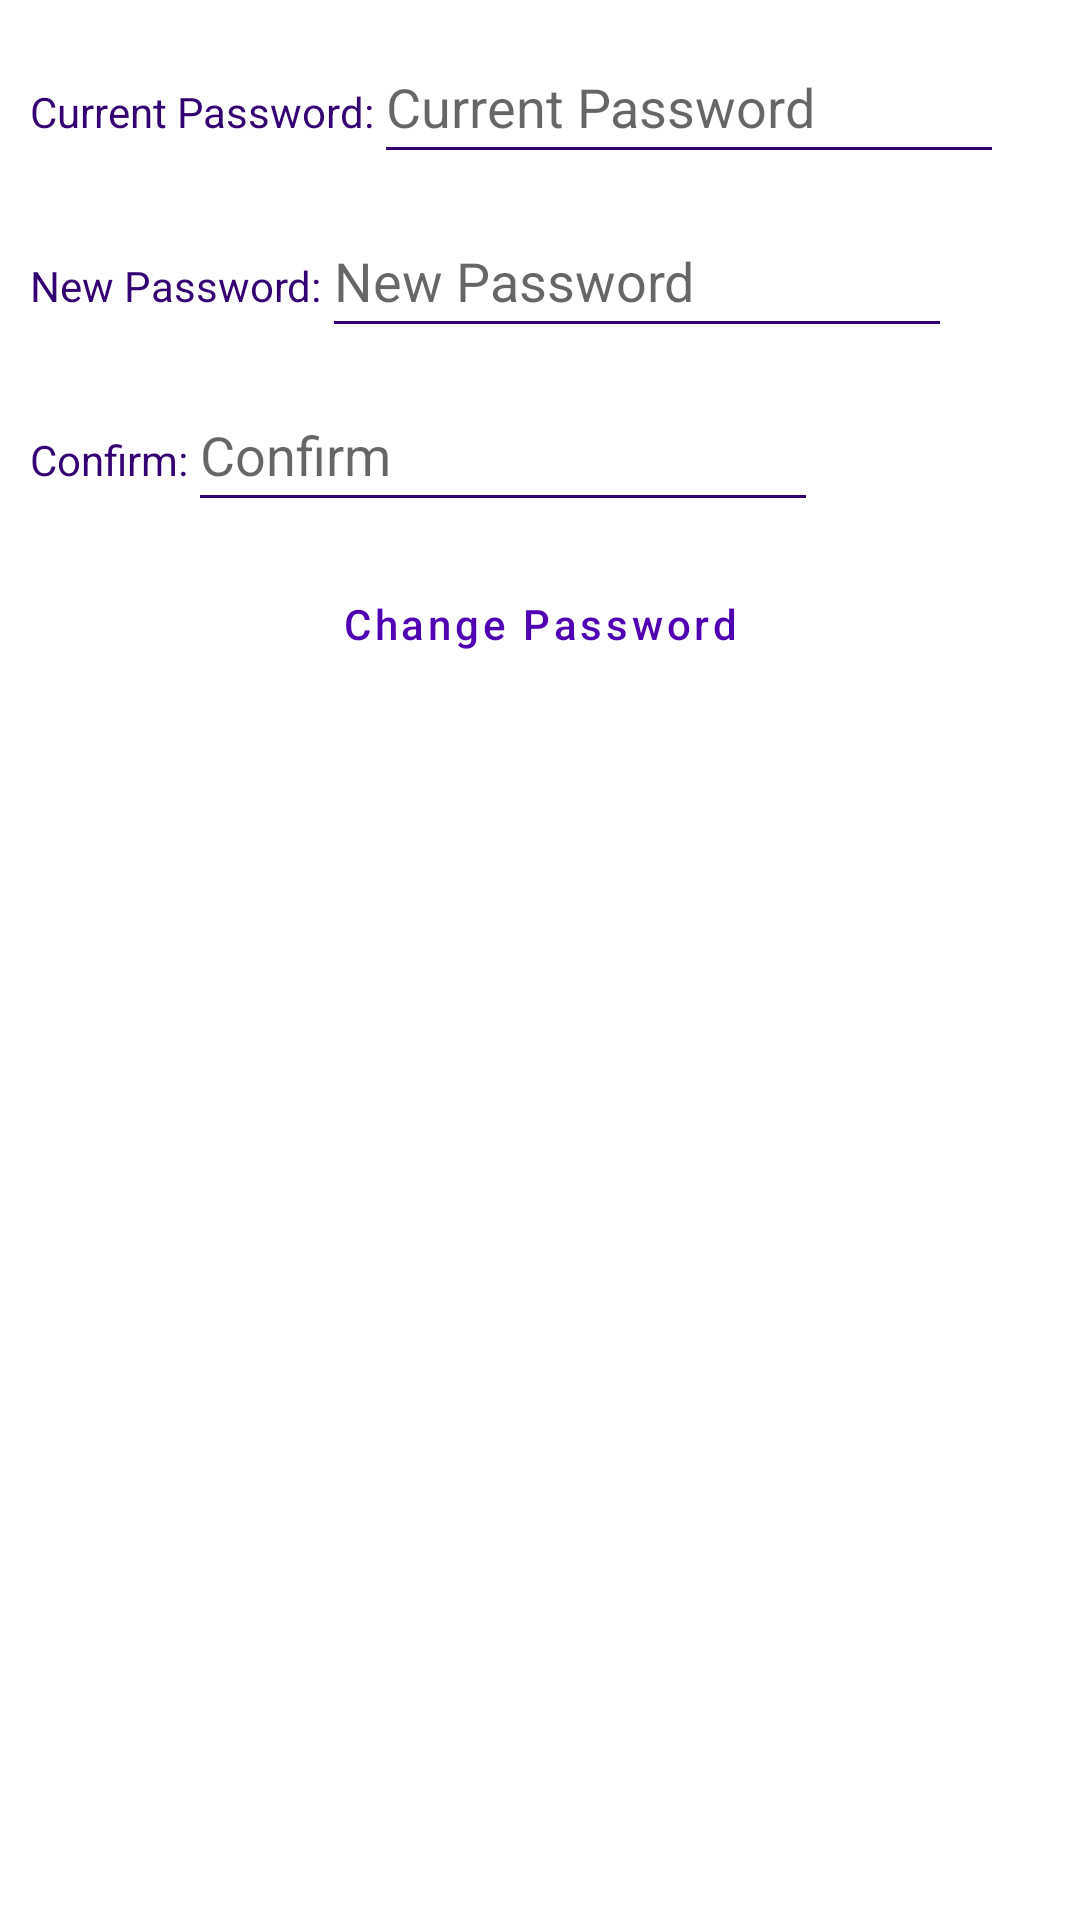

The Android layout XML behind this screen, and the referenced resources:
<!-- AndroidManifest.xml: application theme Theme.Project -->
<!-- res/layout/content_change_password.xml -->
<?xml version="1.0" encoding="utf-8"?>
<androidx.constraintlayout.widget.ConstraintLayout xmlns:android="http://schemas.android.com/apk/res/android"
    xmlns:app="http://schemas.android.com/apk/res-auto"
    android:layout_width="match_parent"
    android:layout_height="match_parent"
    app:layout_behavior="@string/appbar_scrolling_view_behavior">

    <LinearLayout
        android:layout_width="wrap_content"
        android:layout_height="wrap_content"
        android:id="@+id/llCurrentPassword"
        android:layout_margin="10dp"
        app:layout_constraintTop_toTopOf="parent"
        app:layout_constraintLeft_toLeftOf="parent">

        <TextView
            android:layout_width="wrap_content"
            android:layout_height="wrap_content"
            android:text="@string/currentPasswordLabel"
            android:textColor="@color/darkPurple" />

        <EditText
            android:layout_width="wrap_content"
            android:layout_height="48dp"
            android:hint="@string/currentPassword"
            android:id="@+id/etCurrentPassword"
            android:ems="10"
            android:backgroundTint="@color/darkPurple"
            android:textCursorDrawable="@drawable/cursor"
            android:inputType="textPassword"
            android:autofillHints="no" />

    </LinearLayout>

    <LinearLayout
        android:layout_width="wrap_content"
        android:layout_height="wrap_content"
        android:id="@+id/llNewPassword"
        android:layout_margin="10dp"
        app:layout_constraintTop_toBottomOf="@id/llCurrentPassword"
        app:layout_constraintLeft_toLeftOf="parent">

        <TextView
            android:layout_width="wrap_content"
            android:layout_height="wrap_content"
            android:text="@string/newPasswordLabel"
            android:textColor="@color/darkPurple" />

        <EditText
            android:layout_width="wrap_content"
            android:layout_height="48dp"
            android:hint="@string/newPassword"
            android:id="@+id/etNewPassword"
            android:ems="10"
            android:backgroundTint="@color/darkPurple"
            android:textCursorDrawable="@drawable/cursor"
            android:inputType="textPassword"
            android:autofillHints="no" />

    </LinearLayout>

    <LinearLayout
        android:layout_width="wrap_content"
        android:layout_height="wrap_content"
        android:id="@+id/llConfirmPassword"
        android:layout_margin="10dp"
        app:layout_constraintTop_toBottomOf="@id/llNewPassword"
        app:layout_constraintLeft_toLeftOf="parent">

        <TextView
            android:layout_width="wrap_content"
            android:layout_height="wrap_content"
            android:text="@string/confirmPasswordLabel"
            android:textColor="@color/darkPurple" />

        <EditText
            android:layout_width="wrap_content"
            android:layout_height="48dp"
            android:hint="@string/confirmPassword"
            android:id="@+id/etConfirmPassword"
            android:ems="10"
            android:backgroundTint="@color/darkPurple"
            android:textCursorDrawable="@drawable/cursor"
            android:inputType="textPassword"
            android:autofillHints="no" />

    </LinearLayout>

    <Button
        android:layout_width="match_parent"
        android:layout_height="wrap_content"
        android:id="@+id/btChangePw"
        android:text="@string/changepw"
        android:layout_margin="10dp"
        android:background="@color/transparent"
        android:textColor="@color/lightPurple"
        android:textAllCaps="false"
        app:layout_constraintTop_toBottomOf="@id/llConfirmPassword"
        app:layout_constraintLeft_toLeftOf="parent" />

</androidx.constraintlayout.widget.ConstraintLayout>
<!-- resources referenced by this layout -->
<resources>
  <color name="darkPurple">#FF320072</color>
  <color name="lightPurple">#FF4f00b3</color>
  <color name="transparent">#00FFFFFF</color>
  <!-- drawable cursor (drawable) -->
  <?xml version="1.0" encoding="utf-8"?>
  <shape xmlns:android="http://schemas.android.com/apk/res/android" >
      <size android:width="3dp" />
      <solid android:color="@color/darkPurple"  />
  </shape>
  <string name="changepw">Change Password</string>
  <string name="confirmPassword">Confirm</string>
  <string name="confirmPasswordLabel">Confirm:</string>
  <string name="currentPassword">Current Password</string>
  <string name="currentPasswordLabel">Current Password:</string>
  <string name="newPassword">New Password</string>
  <string name="newPasswordLabel">New Password:</string>
  <style name="Theme.Project" parent="Theme.MaterialComponents.DayNight.DarkActionBar">
          
          <item name="colorPrimary">@color/lightPurple</item>
          <item name="colorPrimaryVariant">@color/lightPurple</item>
          <item name="colorOnPrimary">@color/white</item>
  
          
          <item name="android:statusBarColor">?attr/colorPrimaryVariant</item>
          
      </style>
  <color name="white">#FFFFFFFF</color>
</resources>
